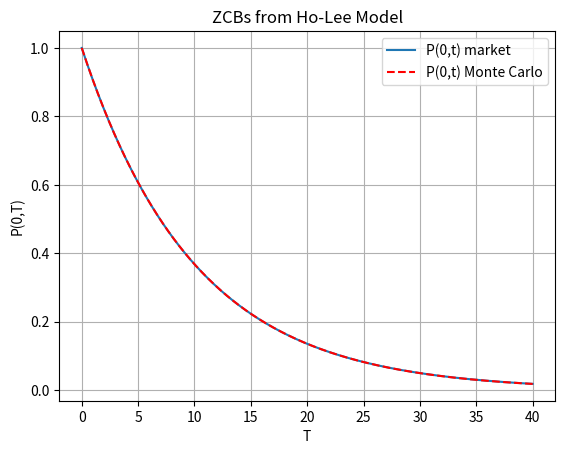

Write Python code to recreate this figure.
"""
Ho-Lee model simulation and zero-coupon bond pricing.

Simulates the Ho-Lee model and computes zero-coupon bond prices P(0,t).

[redacted]
The course is based on the book "Mathematical Modeling and Computation
in Finance: With Exercises and Python and MATLAB Computer Codes",
[redacted]
[redacted]
"""
import numpy as np
import matplotlib.pyplot as plt


def f0t(t, p0t):
    """
    Calculate forward rate at time t.

    Parameters
    ----------
    t : float
        Time point
    p0t : callable
        Zero-coupon bond pricing function P(0,T)

    Returns
    -------
    float
        Forward rate f(0,t)
    """
    dt = 0.01
    expr = -(np.log(p0t(t + dt)) - np.log(p0t(t - dt))) / (2 * dt)
    return expr


def generate_paths_ho_lee_euler(num_paths, num_steps, T, p0t, sigma):
    """
    Generate Ho-Lee model paths using Euler scheme.

    Parameters
    ----------
    num_paths : int
        Number of simulation paths
    num_steps : int
        Number of time steps
    T : float
        Time to maturity
    p0t : callable
        Zero-coupon bond pricing function
    sigma : float
        Volatility parameter

    Returns
    -------
    dict
        Dictionary with keys 'time', 'R', 'M' containing time grid, rates, and bank account
    """
    dt = T / float(num_steps)

    # Initial interest rate is forward rate at time t->0
    r0 = f0t(0.01, p0t)

    def theta(t):
        """Theta function for Ho-Lee model."""
        return ((f0t(t + dt, p0t) - f0t(t - dt, p0t)) / (2.0 * dt) +
                sigma ** 2.0 * t)

    z = np.random.normal(0.0, 1.0, (num_paths, num_steps))
    w = np.zeros((num_paths, num_steps + 1))
    r = np.zeros((num_paths, num_steps + 1))
    m = np.zeros((num_paths, num_steps + 1))
    m[:, 0] = 1.0
    r[:, 0] = r0
    time = np.zeros(num_steps + 1)

    for i in range(0, num_steps):
        # Ensure samples from normal have mean 0 and variance 1
        if num_paths > 1:
            z[:, i] = (z[:, i] - np.mean(z[:, i])) / np.std(z[:, i])
        w[:, i + 1] = w[:, i] + np.sqrt(dt) * z[:, i]
        r[:, i + 1] = r[:, i] + theta(time[i]) * dt + sigma * (w[:, i + 1] -
                                                                 w[:, i])
        m[:, i + 1] = m[:, i] * np.exp((r[:, i + 1] + r[:, i]) * 0.5 * dt)
        time[i + 1] = time[i] + dt

    paths = {"time": time, "R": r, "M": m}
    return paths


def plot_zcb_comparison(time_grid, p0t_market, p0t_mc):
    """
    Plot comparison of market and Monte Carlo zero-coupon bond prices.

    Parameters
    ----------
    time_grid : array
        Time points
    p0t_market : array
        Market ZCB prices
    p0t_mc : array
        Monte Carlo ZCB prices
    """
    plt.figure(1)
    plt.grid()
    plt.xlabel('T')
    plt.ylabel('P(0,T)')
    plt.plot(time_grid, p0t_market)
    plt.plot(time_grid, p0t_mc, '--r')
    plt.legend(['P(0,t) market', 'P(0,t) Monte Carlo'])
    plt.title('ZCBs from Ho-Lee Model')


def main():
    """Run Ho-Lee model simulation and ZCB pricing."""
    # ============= Parameters =============
    num_paths = 25000
    num_steps = 500
    sigma = 0.007
    T = 40

    # Define a ZCB curve (obtained from market)
    p0t = lambda T: np.exp(-0.1 * T)

    # ============= Monte Carlo Simulation =============
    paths = generate_paths_ho_lee_euler(num_paths, num_steps, T, p0t, sigma)
    m = paths["M"]
    ti = paths["time"]

    # Compare price of ZCB from Monte Carlo and analytical expression
    p_t = np.zeros(num_steps + 1)
    for i in range(0, num_steps + 1):
        p_t[i] = np.mean(1.0 / m[:, i])

    # ============= Plotting =============
    plot_zcb_comparison(ti, p0t(ti), p_t)


if __name__ == "__main__":
    main()
